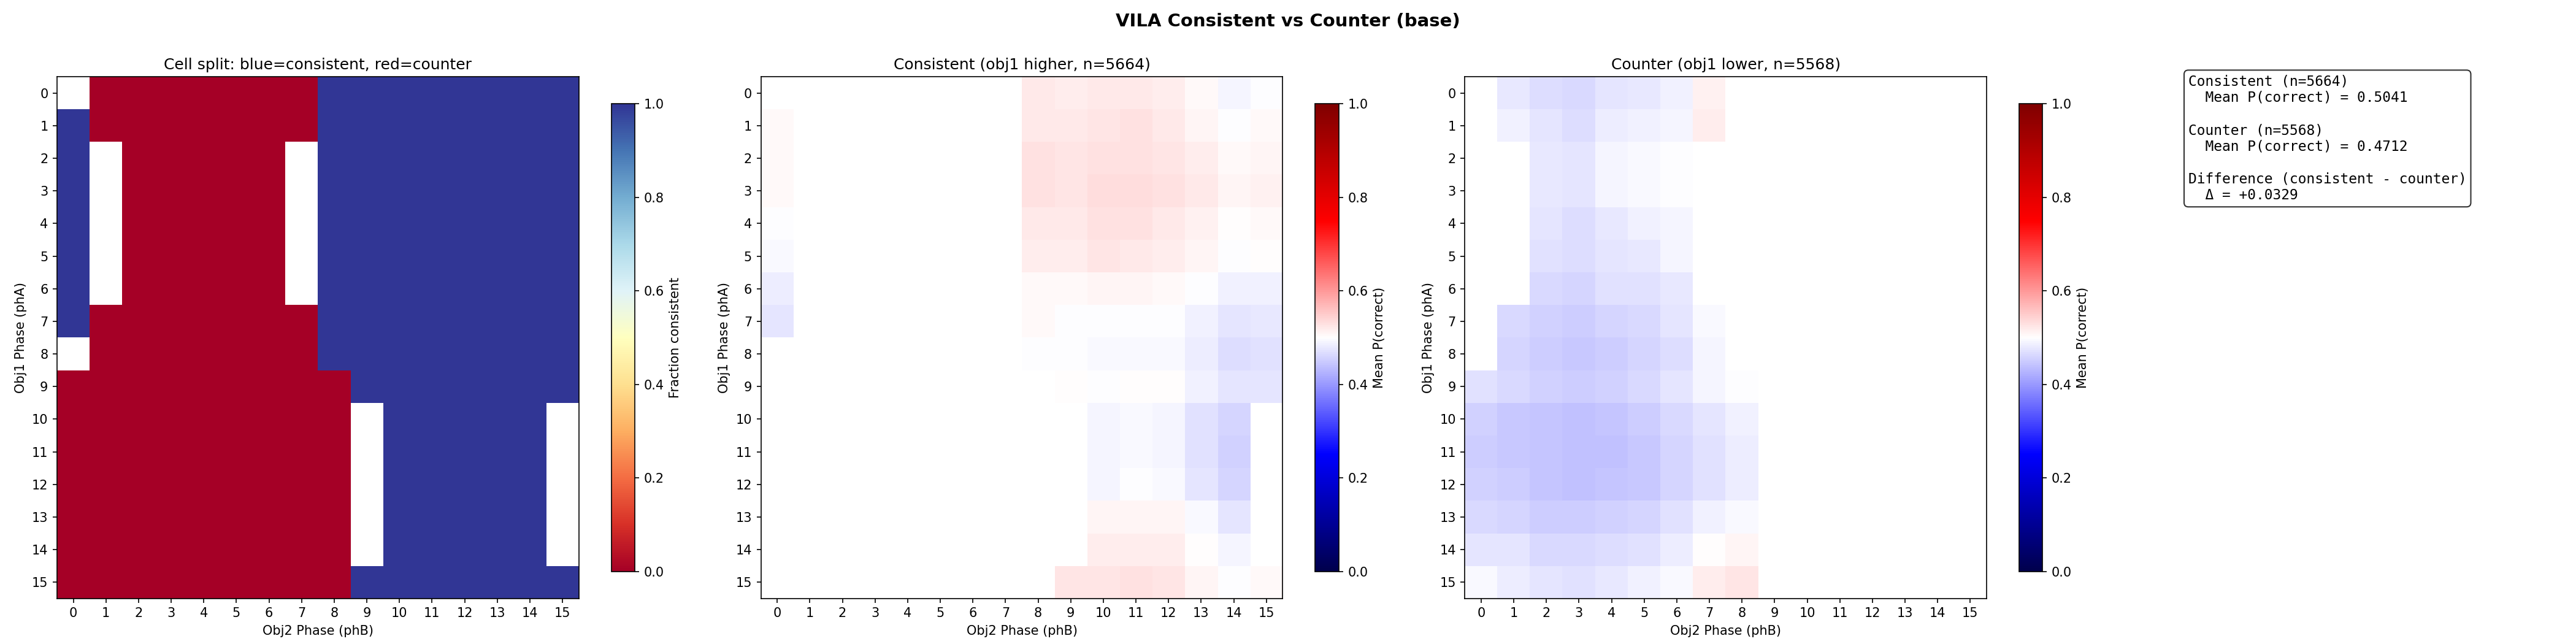

The file beside this chart, header and first rows:
metric	value
acc_consistent	0.5041
acc_counter	0.4712
acc_diff_con_minus_ctr	0.03288
n_consistent	5664
n_counter	5568
